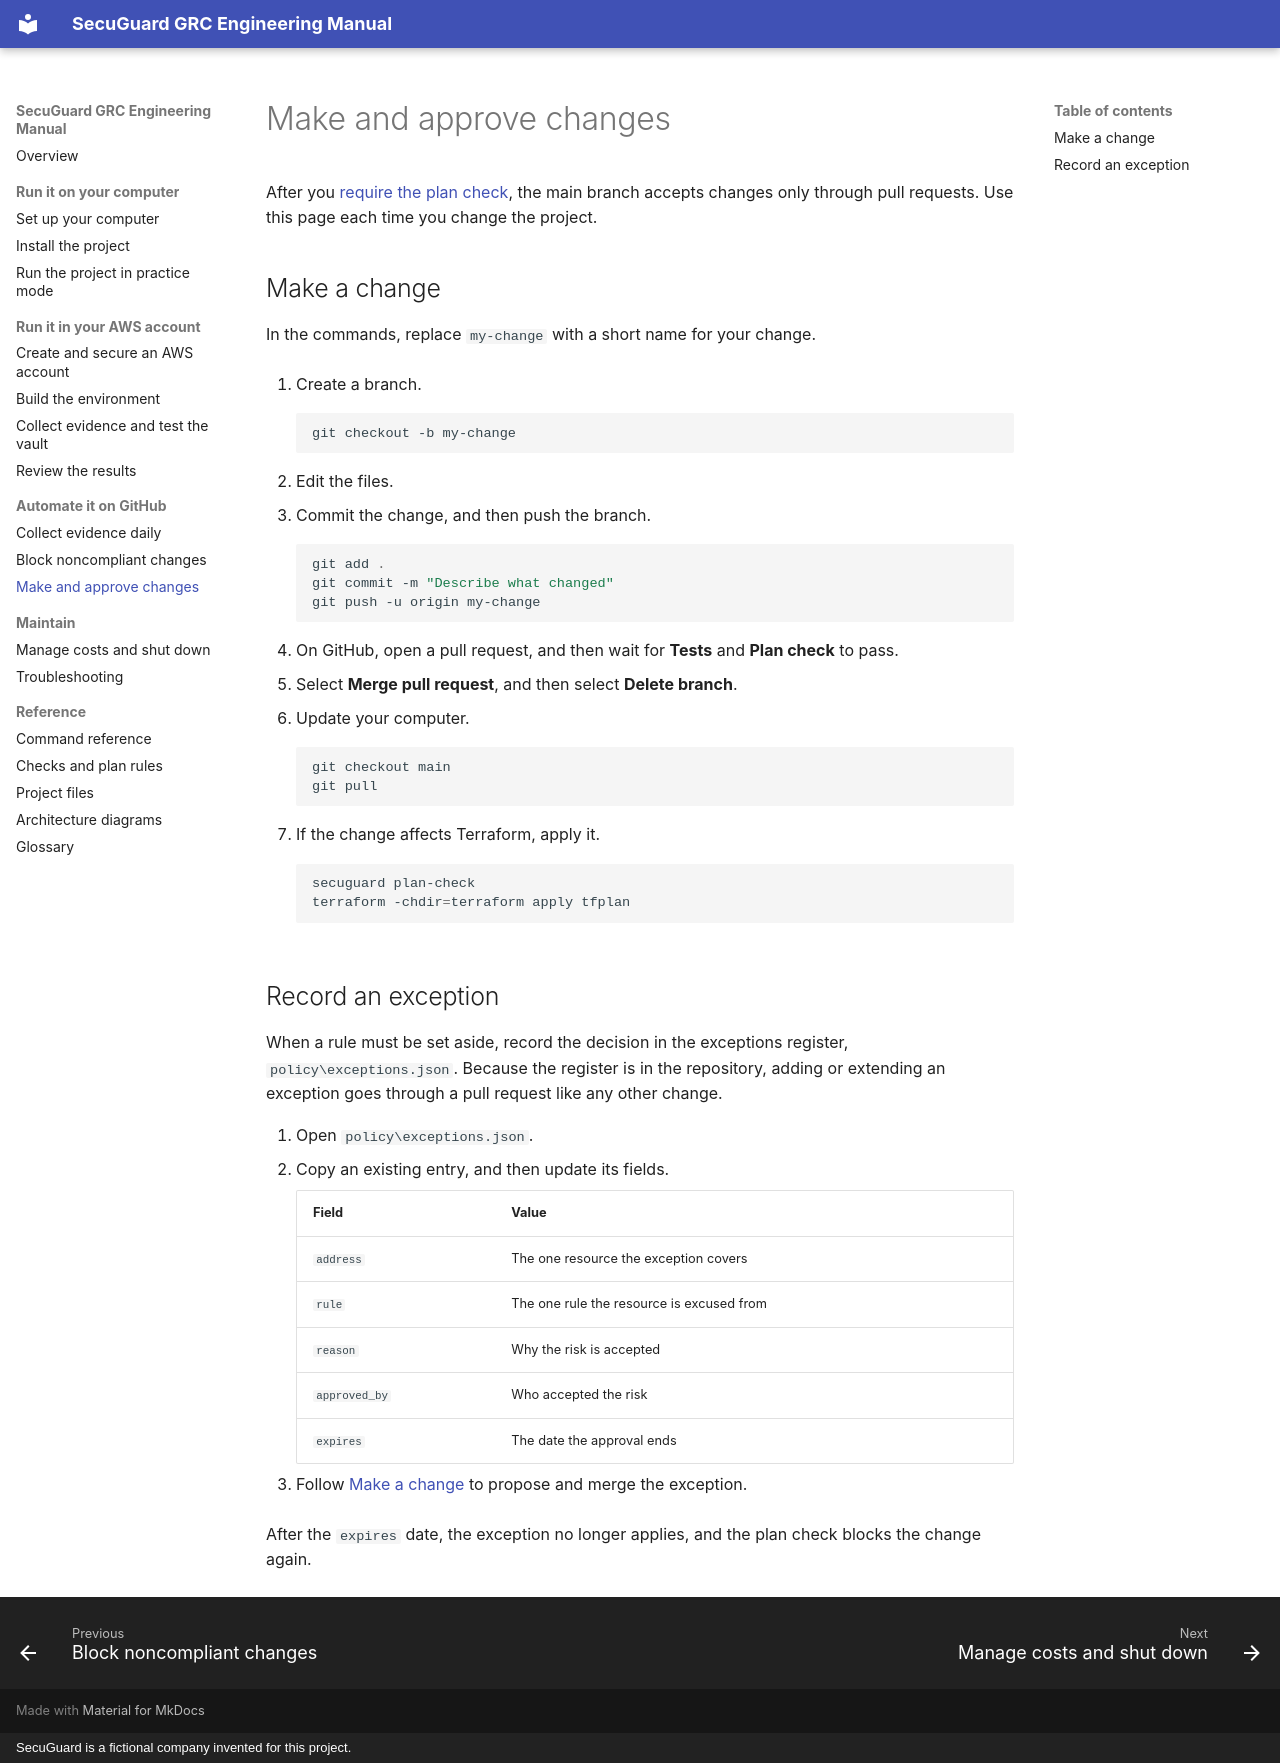

repository: andrewcampion0473/secuguard-grc-engineering · page: automate/make-changes/index.html · generator: mkdocs · copyright: SecuGuard is a fictional company invented for this project.

# Make and approve changes

After you [require the plan check](block-noncompliant-changes.md), the main branch accepts changes only through pull requests. Use this page each time you change the project.

## Make a change

In the commands, replace `my-change` with a short name for your change.

1. Create a branch.

    ```powershell
    git checkout -b my-change
    ```

2. Edit the files.
3. Commit the change, and then push the branch.

    ```powershell
    git add .
    git commit -m "Describe what changed"
    git push -u origin my-change
    ```

4. On GitHub, open a pull request, and then wait for **Tests** and **Plan check** to pass.
5. Select **Merge pull request**, and then select **Delete branch**.
6. Update your computer.

    ```powershell
    git checkout main
    git pull
    ```

7. If the change affects Terraform, apply it.

    ```powershell
    secuguard plan-check
    terraform -chdir=terraform apply tfplan
    ```

## Record an exception

When a rule must be set aside, record the decision in the exceptions register, `policy\exceptions.json`. Because the register is in the repository, adding or extending an exception goes through a pull request like any other change.

1. Open `policy\exceptions.json`.
2. Copy an existing entry, and then update its fields.

    | Field | Value |
    |---|---|
    | `address` | The one resource the exception covers |
    | `rule` | The one rule the resource is excused from |
    | `reason` | Why the risk is accepted |
    | `approved_by` | Who accepted the risk |
    | `expires` | The date the approval ends |

3. Follow [Make a change](#make-a-change) to propose and merge the exception.

After the `expires` date, the exception no longer applies, and the plan check blocks the change again.
